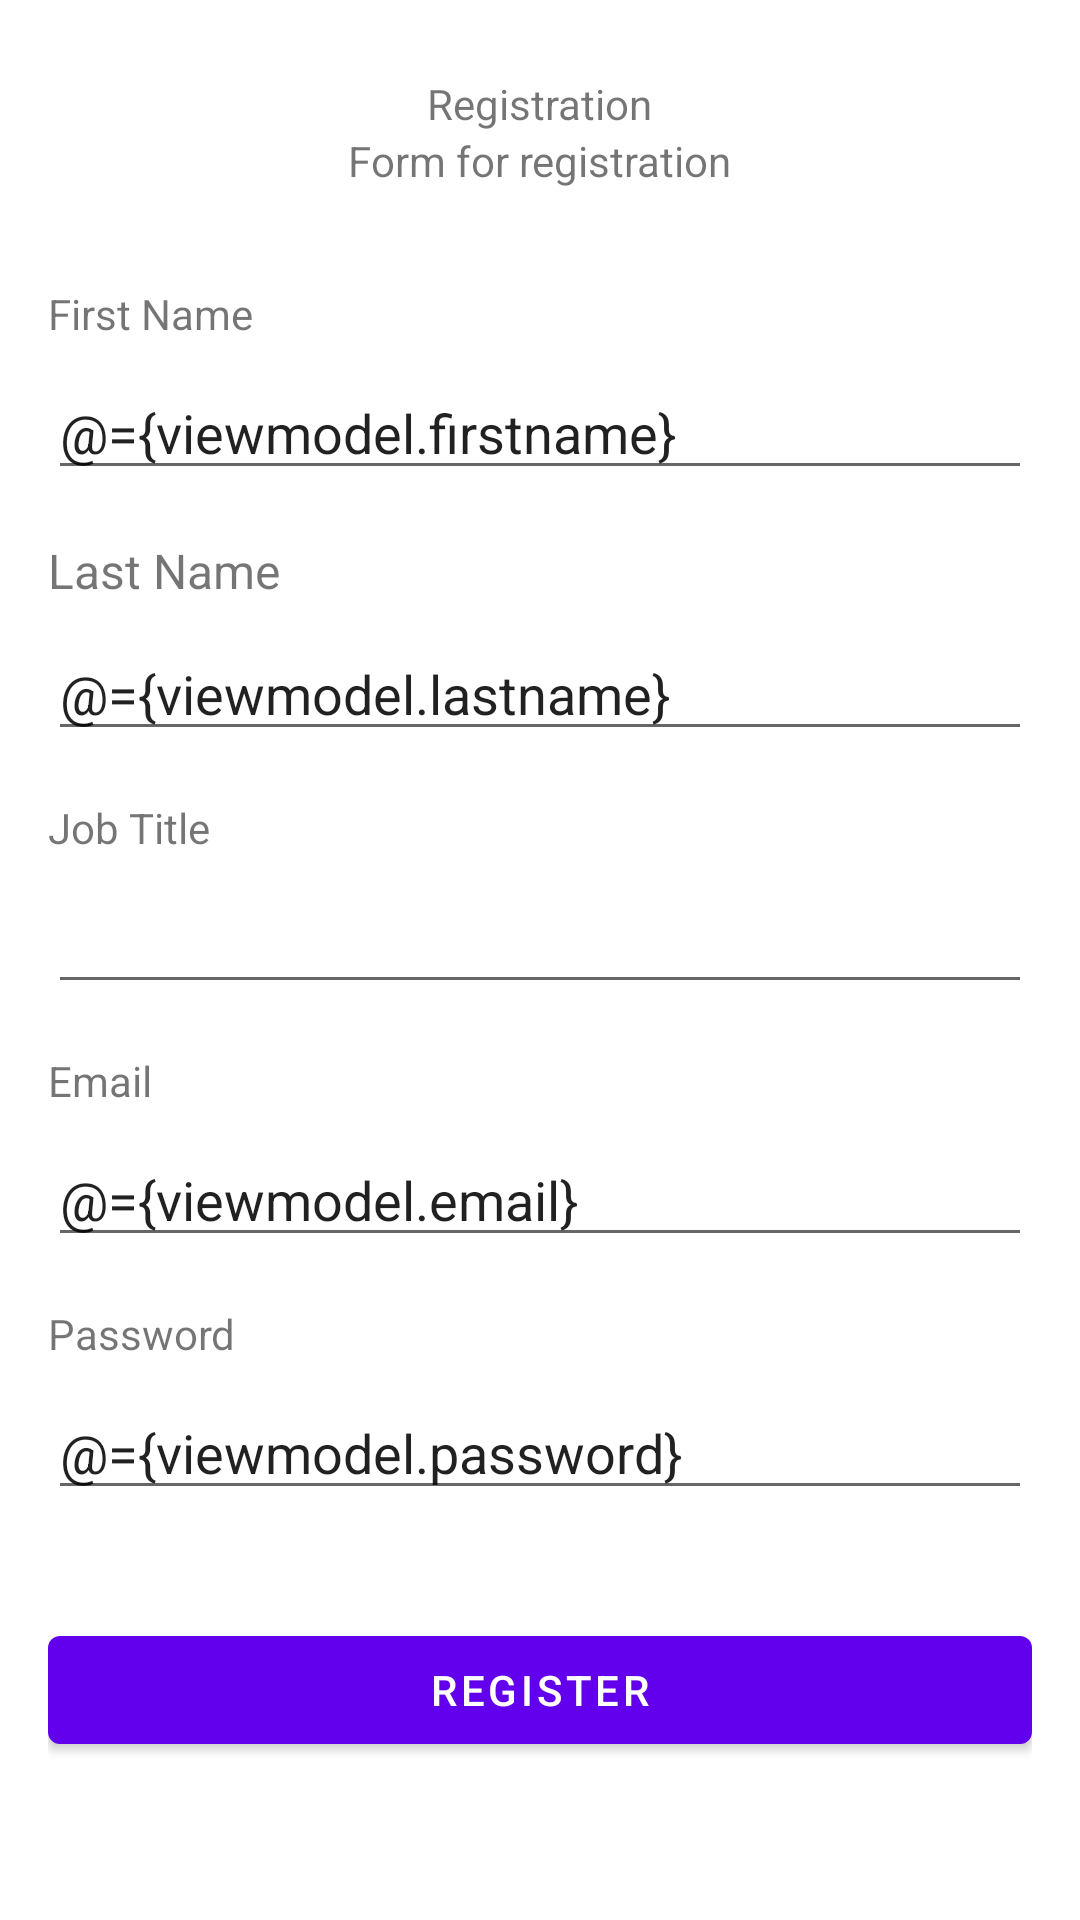

Android layout source for this screen:
<!-- AndroidManifest.xml: application theme Theme.Air2203 -->
<!-- res/layout/activity_register.xml -->
<?xml version="1.0" encoding="utf-8"?>
<layout>
    <data>
        <variable name="viewmodel"
            type="hr.foi.air2203.ui.auth.AuthViewModel"/>
    </data>
<androidx.constraintlayout.widget.ConstraintLayout xmlns:android="http://schemas.android.com/apk/res/android"
    xmlns:app="http://schemas.android.com/apk/res-auto"
    android:layout_width="match_parent"
    android:layout_height="wrap_content">

    <TextView
        android:id="@+id/text_view_name"
        android:layout_width="wrap_content"
        android:layout_height="wrap_content"
        android:layout_marginTop="25dp"
        android:text="Registration"
        app:layout_constraintEnd_toEndOf="parent"
        app:layout_constraintStart_toStartOf="parent"
        app:layout_constraintTop_toTopOf="parent" />

    <TextView
        android:id="@+id/text_view_headline"
        android:layout_width="wrap_content"
        android:layout_height="wrap_content"
        android:text="Form for registration"
        app:layout_constraintEnd_toEndOf="parent"
        app:layout_constraintStart_toStartOf="parent"
        app:layout_constraintTop_toBottomOf="@+id/text_view_name" />

    <TextView
        android:id="@+id/text_view_first_name"
        android:layout_width="wrap_content"
        android:layout_height="wrap_content"
        android:layout_marginStart="16dp"
        android:layout_marginTop="32dp"
        android:text="First Name"
        app:layout_constraintStart_toStartOf="parent"
        app:layout_constraintTop_toBottomOf="@+id/text_view_headline" />

    <EditText
        android:id="@+id/edit_text_first_name"
        android:layout_width="0dp"
        android:layout_height="wrap_content"
        android:layout_marginStart="16dp"
        android:layout_marginTop="8dp"
        android:layout_marginEnd="16dp"
        android:text="@={viewmodel.firstname}"
        android:inputType="textPersonName"
        app:layout_constraintEnd_toEndOf="parent"
        app:layout_constraintHorizontal_bias="0.0"
        app:layout_constraintStart_toStartOf="parent"
        app:layout_constraintTop_toBottomOf="@+id/text_view_first_name" />

    <TextView
        android:id="@+id/text_view_last_name"
        android:layout_width="wrap_content"
        android:layout_height="wrap_content"
        android:layout_marginStart="16dp"
        android:layout_marginTop="16dp"
        android:text="Last Name"
        android:textSize="16dp"
        app:layout_constraintStart_toStartOf="parent"
        app:layout_constraintTop_toBottomOf="@+id/edit_text_first_name" />

    <EditText
        android:id="@+id/edit_text_last_name"
        android:layout_width="0dp"
        android:layout_height="wrap_content"
        android:layout_marginStart="16dp"
        android:layout_marginTop="8dp"
        android:layout_marginEnd="16dp"
        android:text="@={viewmodel.lastname}"
        android:inputType="textPersonName"
        app:layout_constraintEnd_toEndOf="parent"
        app:layout_constraintHorizontal_bias="0.0"
        app:layout_constraintStart_toStartOf="parent"
        app:layout_constraintTop_toBottomOf="@+id/text_view_last_name" />

    <TextView
        android:id="@+id/text_view_job_title"
        android:layout_width="wrap_content"
        android:layout_height="wrap_content"
        android:layout_marginStart="16dp"
        android:layout_marginTop="16dp"
        android:text="Job Title"
        app:layout_constraintStart_toStartOf="parent"
        app:layout_constraintTop_toBottomOf="@+id/edit_text_last_name" />

    <EditText
        android:id="@+id/edit_test_job_title"
        android:layout_width="0dp"
        android:layout_height="wrap_content"
        android:layout_marginStart="16dp"
        android:layout_marginTop="8dp"
        android:layout_marginEnd="16dp"
        android:inputType="textPersonName"
        app:layout_constraintEnd_toEndOf="parent"
        app:layout_constraintHorizontal_bias="0.0"
        app:layout_constraintStart_toStartOf="parent"
        app:layout_constraintTop_toBottomOf="@+id/text_view_job_title" />

    <TextView
        android:id="@+id/text_view_email"
        android:layout_width="wrap_content"
        android:layout_height="wrap_content"
        android:layout_marginStart="16dp"
        android:layout_marginTop="16dp"
        android:text="Email"
        app:layout_constraintStart_toStartOf="parent"
        app:layout_constraintTop_toBottomOf="@+id/edit_test_job_title" />

    <EditText
        android:id="@+id/edit_test_email"
        android:layout_width="0dp"
        android:layout_height="wrap_content"
        android:layout_marginStart="16dp"
        android:layout_marginTop="8dp"
        android:layout_marginEnd="16dp"
        android:text="@={viewmodel.email}"
        app:layout_constraintEnd_toEndOf="parent"
        app:layout_constraintHorizontal_bias="0.0"
        app:layout_constraintStart_toStartOf="parent"
        app:layout_constraintTop_toBottomOf="@+id/text_view_email" />

    <TextView
        android:id="@+id/text_view_password"
        android:layout_width="wrap_content"
        android:layout_height="wrap_content"
        android:layout_marginStart="16dp"
        android:layout_marginTop="16dp"
        android:text="Password"
        app:layout_constraintStart_toStartOf="parent"
        app:layout_constraintTop_toBottomOf="@+id/edit_test_email" />

    <EditText
        android:id="@+id/edit_test_password"
        android:layout_width="0dp"
        android:layout_height="wrap_content"
        android:layout_marginStart="16dp"
        android:text="@={viewmodel.password}"
        android:layout_marginTop="8dp"
        android:layout_marginEnd="16dp"
        app:layout_constraintEnd_toEndOf="parent"
        app:layout_constraintHorizontal_bias="0.0"
        app:layout_constraintStart_toStartOf="parent"
        app:layout_constraintTop_toBottomOf="@+id/text_view_password" />

    <RelativeLayout
        android:id="@+id/button_layout"
        android:layout_width="0dp"
        android:layout_height="wrap_content"
        android:layout_marginTop="36dp"
        app:layout_constraintEnd_toEndOf="@+id/edit_test_email"
        app:layout_constraintHorizontal_bias="0.0"
        app:layout_constraintStart_toStartOf="@+id/edit_test_email"
        app:layout_constraintTop_toBottomOf="@+id/edit_test_password">

        <com.google.android.material.button.MaterialButton
            android:id="@+id/btn_register"
            android:layout_width="match_parent"
            android:onClick="@{() -> viewmodel.signup()}"
            android:layout_height="wrap_content"
            android:text="Register" />


    </RelativeLayout>

</androidx.constraintlayout.widget.ConstraintLayout>
</layout>
<!-- resources referenced by this layout -->
<resources>
  <style name="Theme.Air2203" parent="Theme.MaterialComponents.DayNight.DarkActionBar">
          
          <item name="colorPrimary">@color/purple_500</item>
          <item name="colorPrimaryVariant">@color/purple_700</item>
          <item name="colorOnPrimary">@color/white</item>
          
          <item name="colorSecondary">@color/teal_200</item>
          <item name="colorSecondaryVariant">@color/teal_700</item>
          <item name="colorOnSecondary">@color/black</item>
          
          <item name="android:statusBarColor">?attr/colorPrimaryVariant</item>
          
      </style>
  <!-- not gathered from this repository: default colours our renderer supplied (Android Studio template values) -->
  <color name="purple_500">#FF6200EE</color>
  <color name="purple_700">#FF3700B3</color>
  <color name="teal_200">#FF03DAC5</color>
  <color name="teal_700">#FF018786</color>
  <color name="black">#FF000000</color>
  <color name="white">#FFFFFFFF</color>
</resources>
